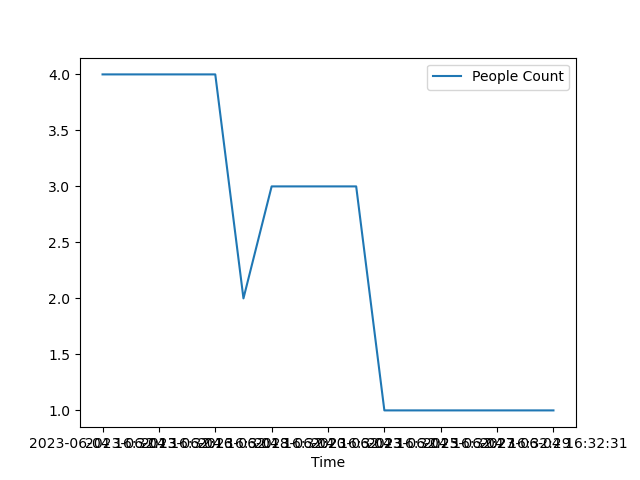

Source data for this figure (header and first rows):
Time, People Count
2023-06-04 16:32:13, 4
2023-06-04 16:32:14, 4
2023-06-04 16:32:16, 4
2023-06-04 16:32:17, 4
2023-06-04 16:32:18, 4
2023-06-04 16:32:19, 2
2023-06-04 16:32:20, 3
2023-06-04 16:32:22, 3
2023-06-04 16:32:23, 3
2023-06-04 16:32:24, 3
2023-06-04 16:32:25, 1
2023-06-04 16:32:26, 1
2023-06-04 16:32:27, 1
2023-06-04 16:32:28, 1
2023-06-04 16:32:29, 1
2023-06-04 16:32:30, 1
2023-06-04 16:32:31, 1
